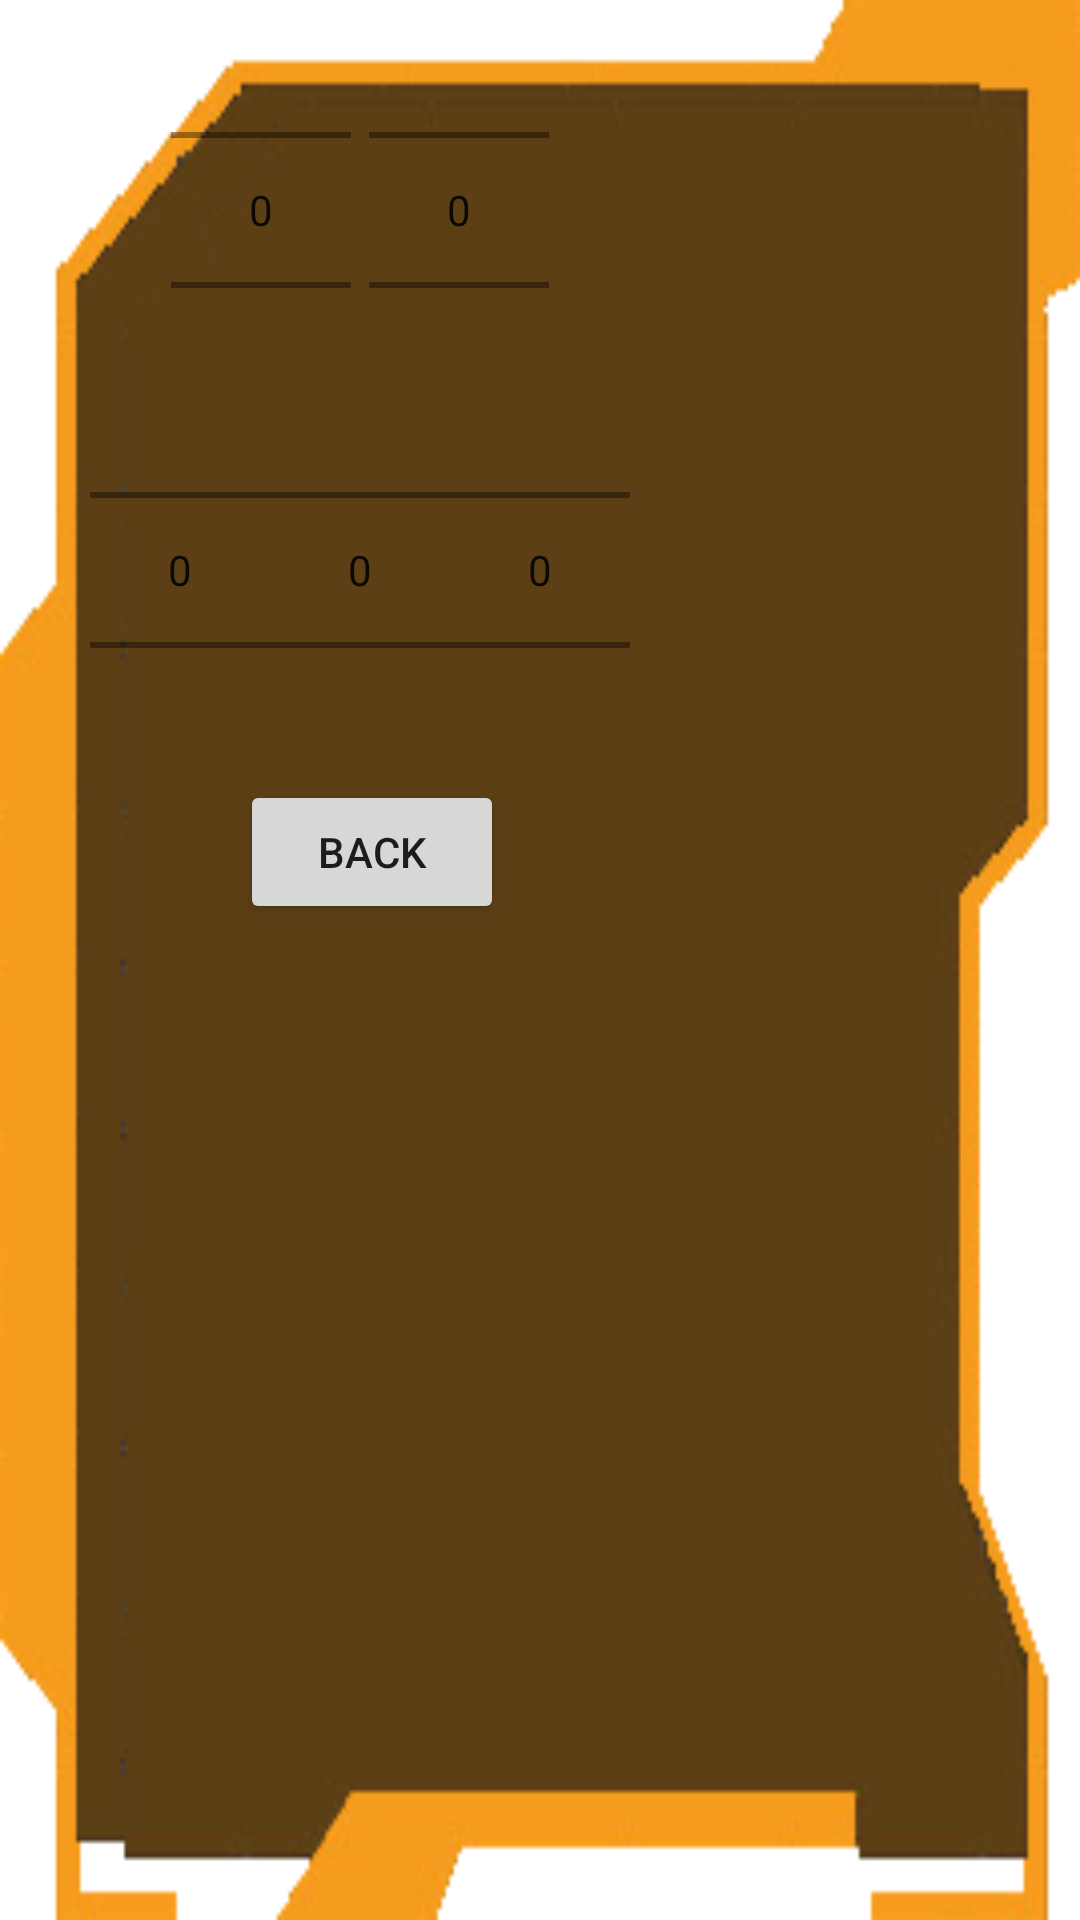

This screen was rendered from an Android layout file. Write that file and the resources it references.
<!-- AndroidManifest.xml: application theme Theme.Wagnis.NoActionBar -->
<!-- res/layout/popup_diceroll.xml -->
<?xml version="1.0" encoding="utf-8"?>
<FrameLayout xmlns:android="http://schemas.android.com/apk/res/android"
    android:layout_width="wrap_content"
    android:layout_height="wrap_content"
    android:background="@drawable/popup_diceroll_background">

    <NumberPicker
        android:id="@+id/dice1"
        android:layout_width="60dp"
        android:layout_height="100dp"
        android:layout_alignParentStart="true"
        android:layout_alignParentTop="true"
        android:layout_marginStart="57dp"
        android:layout_marginTop="20dp" />

    <NumberPicker
        android:id="@+id/dice2"
        android:layout_width="60dp"
        android:layout_height="100dp"
        android:layout_alignParentStart="true"
        android:layout_alignParentTop="true"
        android:layout_marginStart="123dp"
        android:layout_marginTop="20dp" />

    <NumberPicker
        android:id="@+id/dice3"
        android:layout_width="60dp"
        android:layout_height="100dp"
        android:layout_alignParentStart="true"
        android:layout_alignParentTop="true"
        android:layout_marginStart="30dp"
        android:layout_marginTop="140dp" />

    <NumberPicker
        android:id="@+id/dice4"
        android:layout_width="60dp"
        android:layout_height="100dp"
        android:layout_alignParentStart="true"
        android:layout_alignParentTop="true"
        android:layout_marginStart="90dp"
        android:layout_marginTop="140dp" />

    <NumberPicker
        android:id="@+id/dice5"
        android:layout_width="60dp"
        android:layout_height="100dp"
        android:layout_alignParentStart="true"
        android:layout_alignParentTop="true"
        android:layout_marginStart="150dp"
        android:layout_marginTop="140dp" />

    <Button
        android:id="@+id/btn_Back"
        android:layout_width="wrap_content"
        android:layout_height="wrap_content"
        android:layout_alignParentStart="true"
        android:layout_alignParentEnd="true"
        android:layout_alignParentTop="true"
        android:layout_marginStart="80dp"
        android:layout_marginTop="260dp"
        android:text="Back" />

</FrameLayout>
<!-- resources referenced by this layout -->
<resources>
  <!-- drawable popup_diceroll_background: png bitmap (drawable, 15731 bytes) -->
  <style name="Theme.Wagnis.NoActionBar">
          <item name="windowActionBar">false</item>
          <item name="windowNoTitle">true</item>
      </style>
</resources>
